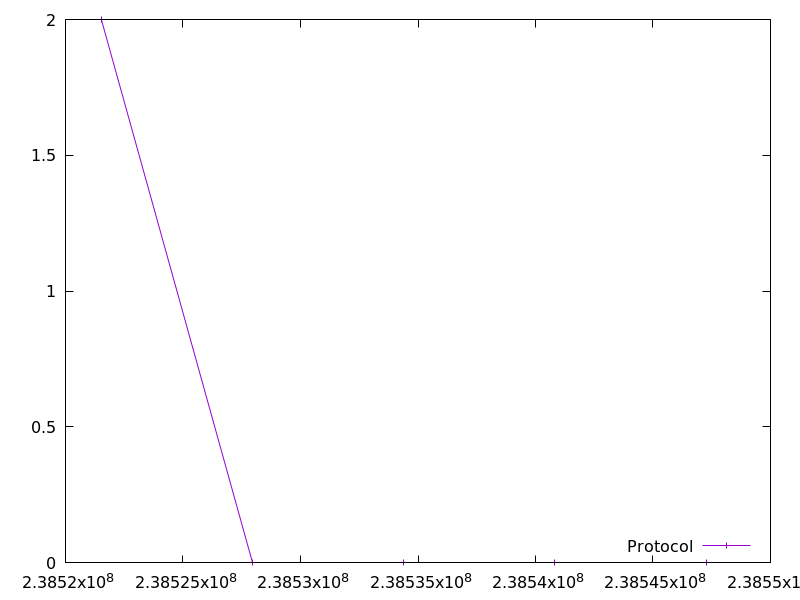

Values plotted in this chart, from the file beside it:
238521526.579434, 2.0
238527961, 0.0
238534396, 0.0
238540830, 0.0
238547264, 0.0
